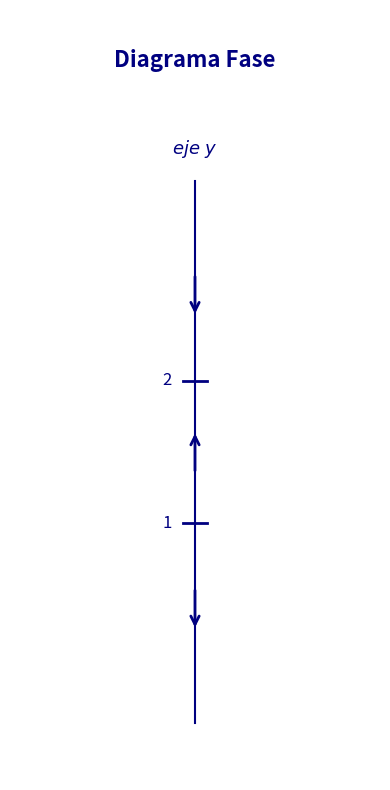

This chart was generated by the following Python code:
import matplotlib.pyplot as plt

# Puntos críticos para y' = (1 - y)*(y - 2)^3
puntos_criticos = [1, 2]
nombres_puntos = ['1', '2']

# Intervalos e indicaciones de dirección (flechas)
intervalos = [
    (-0.2, 1, 'abajo'),      # y < 1: y' < 0 (baja)
    (1, 2, 'arriba'),        # 1 < y < 2: y' > 0 (sube)
    (2, 3.2, 'abajo')        # y > 2: y' < 0 (baja)
]

# Crear figura
plt.figure(figsize=(4, 8))

# 0. Título en la parte superior
plt.text(0, 4.2, 'Diagrama Fase', fontsize=16, fontweight='bold', ha='center', color='navy')

# 1. Dibujar el eje vertical y (recta de fase)
plt.plot([0, 0], [-0.4, 3.4], color='navy', linewidth=1.5, zorder=1)

# 2. Dibujar las flechas de dirección en los intervalos
for y_start, y_end, direccion in intervalos:
    y_mid = (y_start + y_end) / 2
    
    if direccion == 'arriba':
        plt.annotate(
            '', xy=(0, y_mid + 0.15), xytext=(0, y_mid - 0.15),
            arrowprops=dict(arrowstyle="->", color='navy', lw=2, mutation_scale=15)
        )
    else:  # abajo
        plt.annotate(
            '', xy=(0, y_mid - 0.15), xytext=(0, y_mid + 0.15),
            arrowprops=dict(arrowstyle="->", color='navy', lw=2, mutation_scale=15)
        )

# 3. Marcar los puntos críticos y sus etiquetas
for y_val, etiqueta in zip(puntos_criticos, nombres_puntos):
    # Marca horizontal sobre la recta
    plt.plot([-0.05, 0.05], [y_val, y_val], color='navy', linewidth=2)
    # Etiqueta del valor a la izquierda
    plt.text(-0.1, y_val, etiqueta, fontsize=12, va='center', ha='right', color='navy')

# 4. Etiqueta superior del eje
plt.text(0, 3.55, r'$eje\ y$', fontsize=13, ha='center', va='bottom', color='navy', fontstyle='italic')

# Configuración de límites y ocultar marco predeterminado
plt.xlim(-0.8, 0.8)
plt.ylim(-0.8, 4.6)
plt.axis('off')

# Guardar y mostrar
plt.tight_layout()
plt.savefig("diagrama_e.png", dpi=300, bbox_inches='tight')
plt.show()

print("¡Diagrama de fase del inciso e generado con éxito!")
